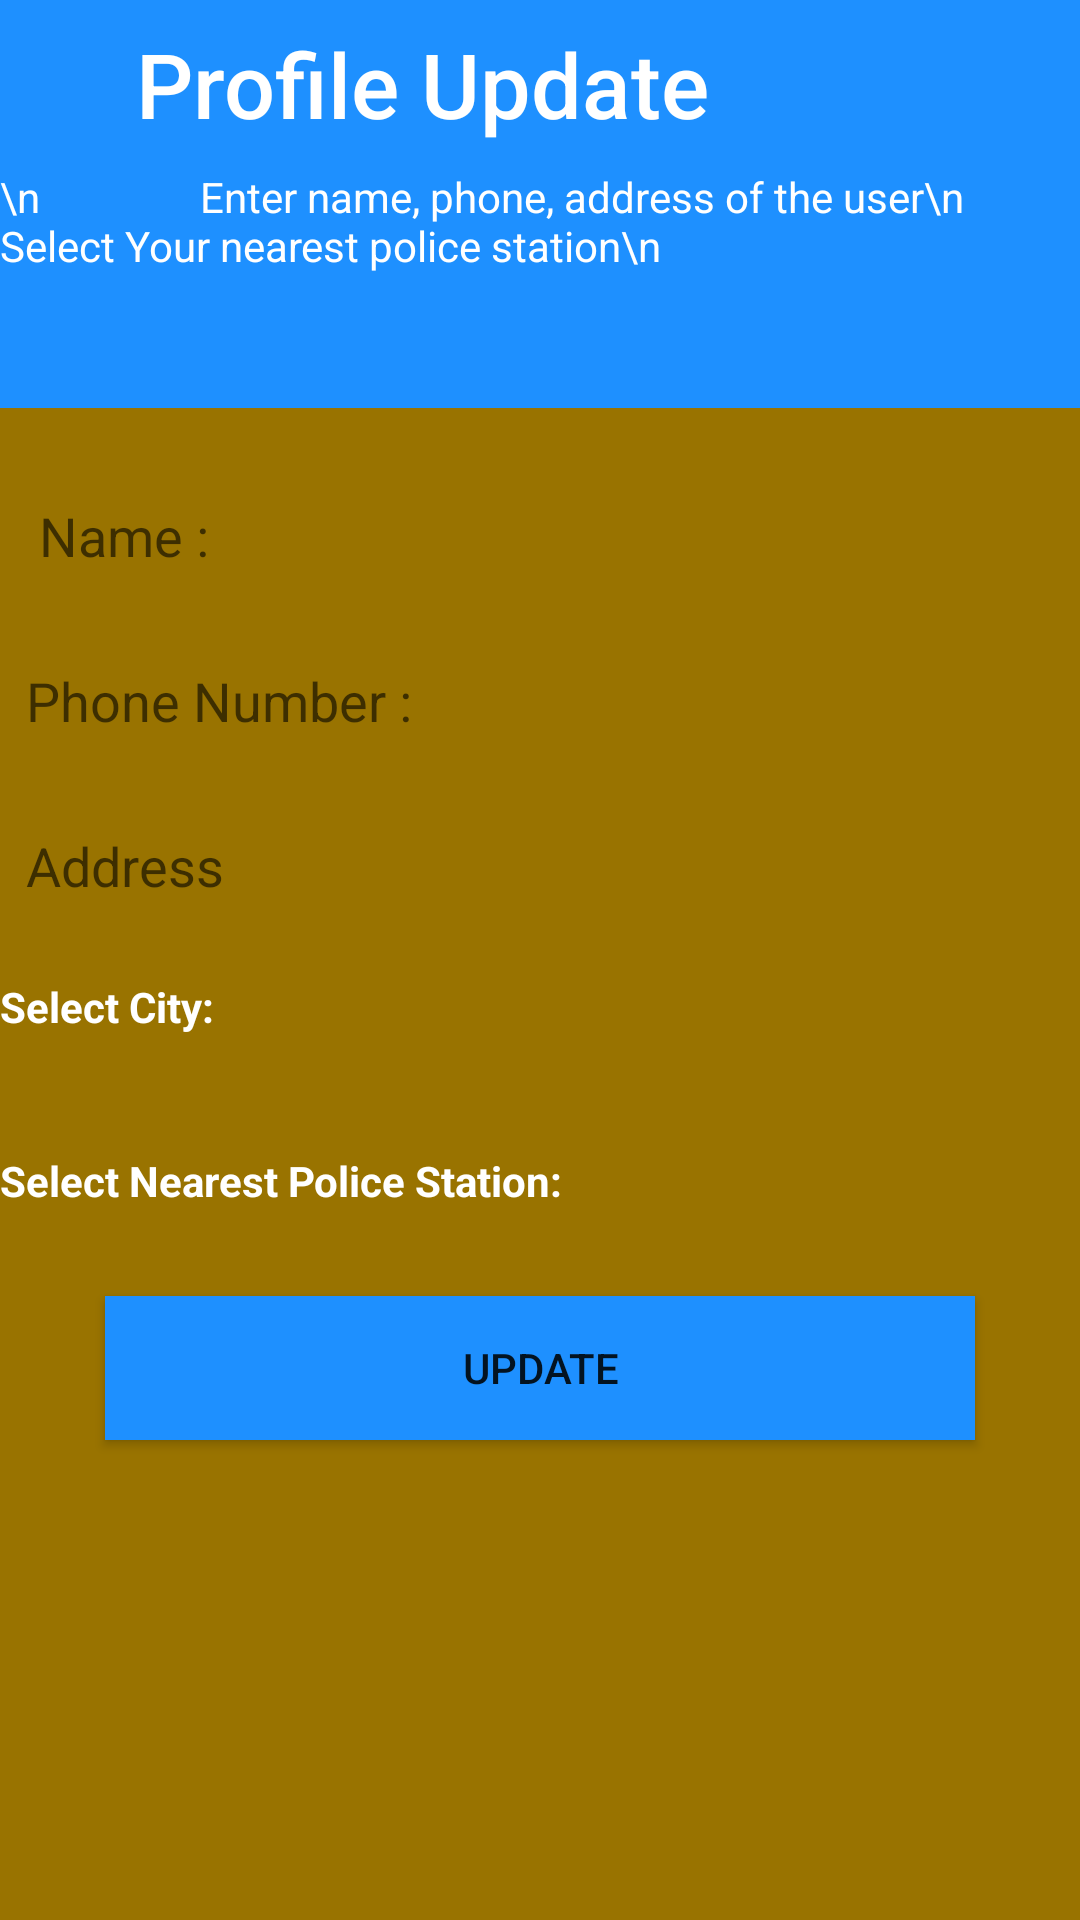

Layout XML and referenced resources for this Android screen:
<!-- AndroidManifest.xml: application theme AppTheme -->
<!-- res/layout/activity_settings.xml -->
<?xml version="1.0" encoding="utf-8"?>
<LinearLayout
    xmlns:android="http://schemas.android.com/apk/res/android"
    xmlns:app="http://schemas.android.com/apk/res-auto"
    android:layout_width="match_parent"

    android:layout_height="match_parent"
    android:fitsSystemWindows="true"
    android:orientation="vertical">

    <android.support.v7.widget.Toolbar
        xmlns:android="http://schemas.android.com/apk/res/android"
        android:layout_width="match_parent"
        android:layout_height="wrap_content"
        android:background="#1E90FF"
        android:id="@+id/toolbar"
        app:title="    Profile Update"
        app:titleTextAppearance="@style/tool"

        android:theme="@style/ThemeOverlay.AppCompat.Dark.ActionBar"
        />



    <android.support.v4.widget.DrawerLayout
        xmlns:android="http://schemas.android.com/apk/res/android"
        xmlns:app="http://schemas.android.com/apk/res-auto"
        android:layout_height="match_parent"
        android:layout_width="match_parent"
        android:id="@+id/drawerLayout"
        >


        <LinearLayout xmlns:android="http://schemas.android.com/apk/res/android"
            android:layout_width="match_parent"
            android:background="#997300"

            android:layout_height="100dp">



            <TextView
                android:layout_width="fill_parent"
                android:layout_height="80dp"
                android:background="#1E90FF"
                android:textColor="#ffffff"
                android:fontFamily=""
                android:textSize="14dp"
                android:text="\n                Enter name, phone, address of the user\n                Select Your nearest police station\n"
                android:id="@+id/textView" />





        </LinearLayout>



        <LinearLayout
            android:layout_width="match_parent"
            android:orientation="vertical"
            android:layout_height="match_parent">


            <EditText
                android:layout_width="match_parent"
                android:layout_height="55dp"
                android:inputType="textPersonName"
                android:hint="   Name : "
                android:background="@drawable/etfield"
                android:ems="10"
                android:id="@+id/editText3"
                android:layout_alignParentTop="true"
                android:layout_marginTop="95dp" />

            <EditText
                android:layout_width="match_parent"
                android:layout_height="55dp"
                android:inputType="phone"
                android:background="@drawable/etfield"
                android:hint="  Phone Number :"
                android:ems="10"
                android:id="@+id/editText4"
                android:layout_below="@+id/editText3"
                />
            <EditText
                android:layout_width="match_parent"
                android:layout_height="55dp"
                android:background="@drawable/etfield"
                android:hint="  Address"
                android:ems="10"
                android:id="@+id/editText5"
                android:layout_below="@+id/editText4"
                />

            <TextView
                android:layout_width="fill_parent"
                android:layout_height="wrap_content"
                android:layout_marginTop="10dip"
                android:text="Select City:"
                android:id="@+id/tv"
                android:textColor="#ffffff"
                android:textStyle="bold"
                android:layout_below="@+id/editText5"
                android:layout_marginBottom="5dp"/>

            <Spinner
                android:id="@+id/spinner"
                android:layout_width="fill_parent"
                android:layout_height="wrap_content"
                android:layout_below="@+id/tv"
                />

            <TextView
                android:layout_width="fill_parent"
                android:layout_height="wrap_content"
                android:layout_marginTop="10dip"
                android:text="Select Nearest Police Station:"
                android:id="@+id/tv1"
                android:textColor="#ffffff"
                android:textStyle="bold"
                android:layout_below="@+id/spinner"
                android:layout_marginBottom="5dp"/>

            <Spinner
                android:id="@+id/spinner1"
                android:layout_width="fill_parent"
                android:layout_height="wrap_content"
                android:layout_below="@+id/tv1"
                />

            <Button
                android:layout_width="290dp"
                android:layout_height="wrap_content"
                android:text="UPDATE"
                android:id="@+id/button"
                android:background="#1E90FF"

                android:layout_alignParentBottom="true"
                android:layout_centerHorizontal="true"
                android:layout_gravity="center_horizontal" />
        </LinearLayout>


        <android.support.design.widget.NavigationView
            xmlns:android="http://schemas.android.com/apk/res/android"
            xmlns:app="http://schemas.android.com/apk/res-auto"
            android:layout_width="wrap_content"
            android:layout_height="match_parent"
            android:layout_gravity="start"
            android:id="@+id/shitstuff"
            android:background="#87ceeb"
            app:itemTextColor="#ffffff"
            app:menu="@menu/drawermenu"
            android:layout_marginTop="-24dp"
            />


    </android.support.v4.widget.DrawerLayout>
</LinearLayout>
<!-- resources referenced by this layout -->
<resources>
  <style name="tool" parent="@style/Base.TextAppearance.AppCompat.Title">
          <item name="android:textSize">30dp</item>
      </style>
  <style name="AppTheme" parent="Theme.AppCompat.Light.NoActionBar">
  
          
          <item name="colorPrimary">#3F51B5</item>
          <item name="colorPrimaryDark">#303F9F</item>
      </style>
</resources>
